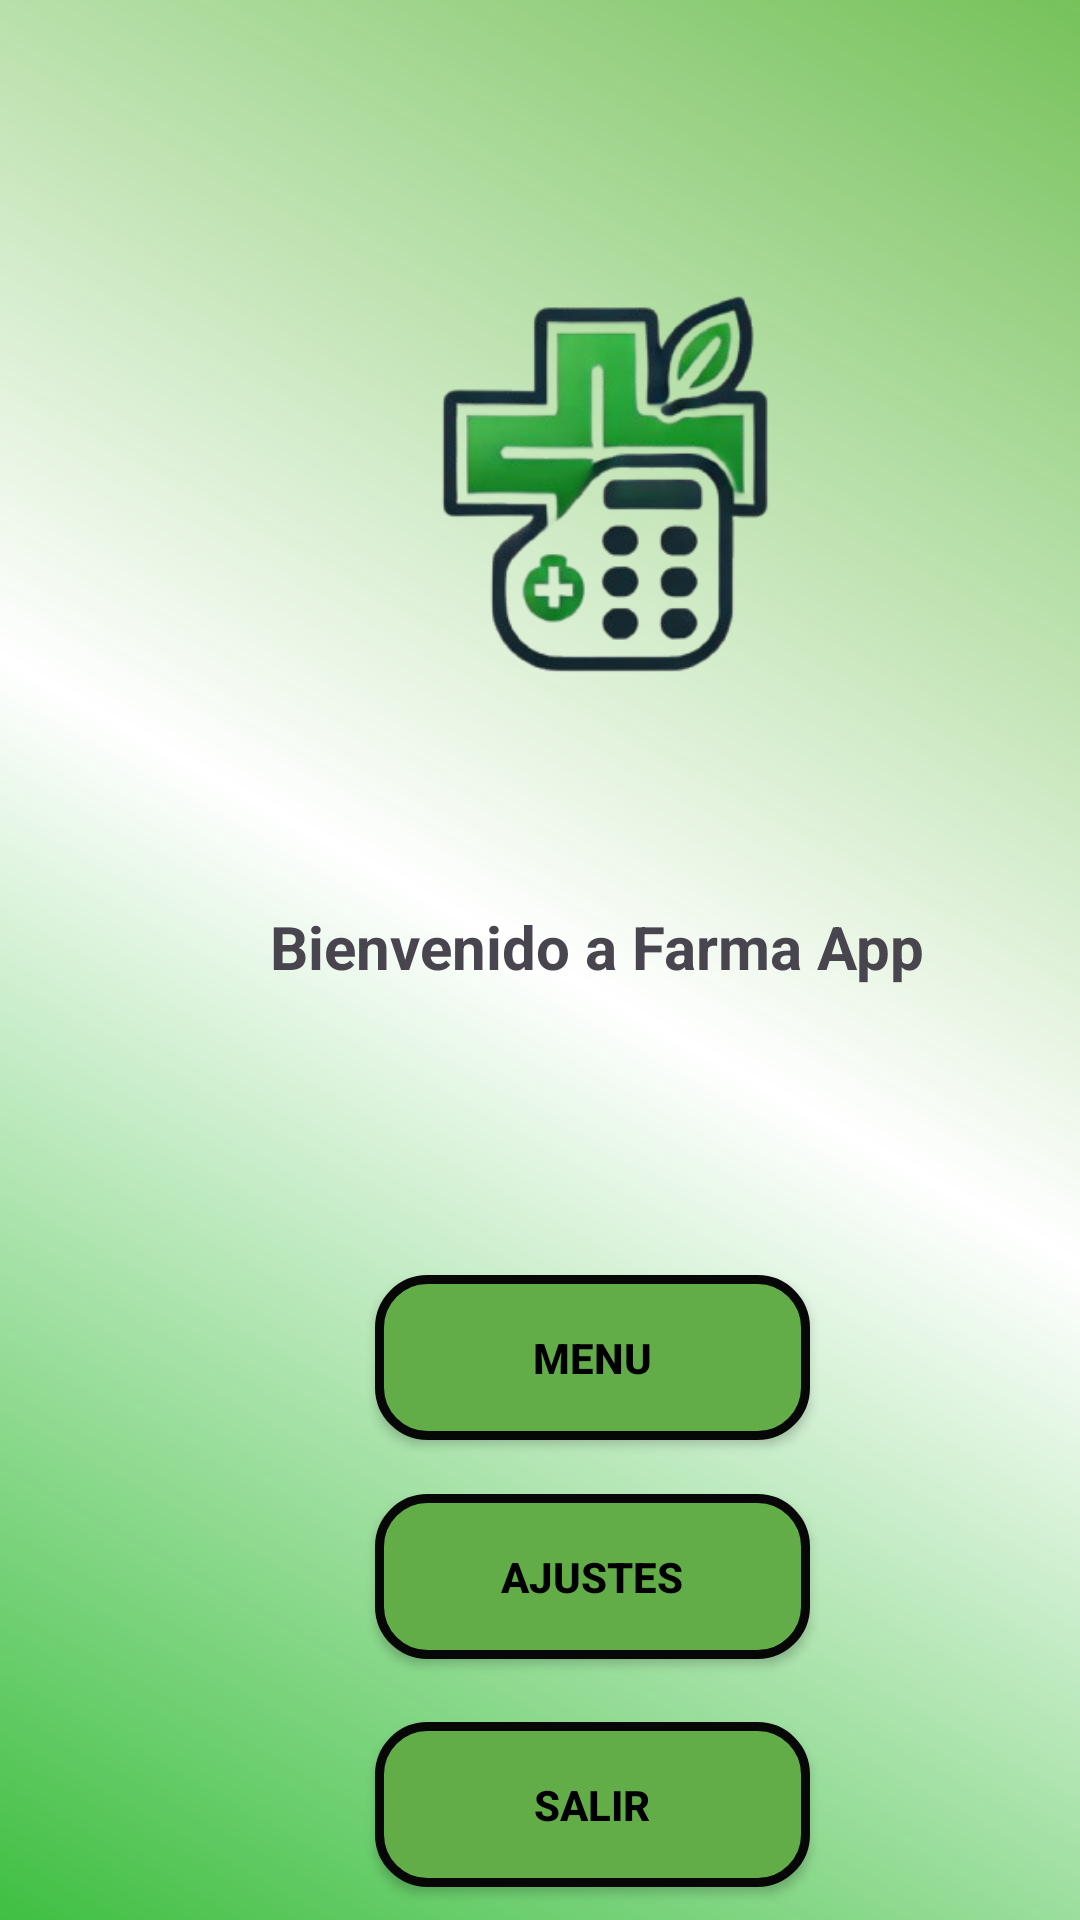

Here is an Android app screen rendered from its layout file. Give the layout XML and the strings, colors and styles it references.
<!-- AndroidManifest.xml: application theme Theme.FarmaAPPEv2 -->
<!-- res/layout/activity_fragment_pantalla_bienvenida.xml -->
<?xml version="1.0" encoding="utf-8"?>
<LinearLayout xmlns:android="http://schemas.android.com/apk/res/android"
    xmlns:app="http://schemas.android.com/apk/res-auto"
    xmlns:tools="http://schemas.android.com/tools"
    android:id="@+id/main"
    android:layout_width="match_parent"
    android:layout_height="match_parent"
    android:orientation="vertical"
    android:background="@drawable/gradient_background">

    <Button
        android:id="@+id/buttonMenu"
        android:layout_width="145dp"
        android:layout_height="55dp"
        android:layout_marginBottom="268dp"
        android:background="@drawable/button_border"
        android:text="Menu"
        android:textColor="#000000"
        android:textStyle="bold"
        android:translationX="125dp"
        android:translationY="425dp"
        app:backgroundTint="@null"
        app:layout_constraintBottom_toBottomOf="parent"
        app:layout_constraintEnd_toEndOf="parent"
        app:layout_constraintStart_toStartOf="parent" />

    <Button
        android:id="@+id/buttonAjustes"
        android:layout_width="145dp"
        android:layout_height="55dp"
        android:layout_marginBottom="196dp"
        android:background="@drawable/button_border"
        android:text="Ajustes"
        android:textColor="#000000"
        android:textStyle="bold"
        android:translationX="125dp"
        android:translationY="175dp"
        app:backgroundTint="@null"
        app:layout_constraintBottom_toBottomOf="parent"
        app:layout_constraintEnd_toEndOf="parent"
        app:layout_constraintStart_toStartOf="parent" />

    <Button
        android:id="@+id/buttonSalir"
        android:layout_width="145dp"
        android:layout_height="55dp"
        android:layout_marginBottom="124dp"
        android:background="@drawable/button_border"
        android:text="Salir"
        android:textColor="#000000"
        android:textStyle="bold"
        android:translationX="125dp"
        android:translationY="0dp"
        app:backgroundTint="@null"
        app:layout_constraintBottom_toBottomOf="parent"
        app:layout_constraintEnd_toEndOf="parent"
        app:layout_constraintStart_toStartOf="parent" />

    <ImageView
        android:id="@+id/imageView3"
        android:layout_width="386dp"
        android:layout_height="359dp"
        android:layout_marginEnd="8dp"
        android:translationX="10dp"
        android:translationY="-770dp"
        app:layout_constraintBottom_toBottomOf="parent"
        app:layout_constraintEnd_toEndOf="parent"
        app:layout_constraintTop_toTopOf="parent"
        app:layout_constraintVertical_bias="0.043"
        app:srcCompat="@drawable/farma_app_removebg_preview" />

    <TextView
        android:id="@+id/textView2"
        android:layout_width="257dp"
        android:layout_height="38dp"
        android:text="Bienvenido a Farma App"
        android:textSize="20sp"
        android:textStyle="bold"
        android:translationX="90dp"
        android:translationY="-810dp" />

</LinearLayout>
<!-- resources referenced by this layout -->
<resources>
  <!-- drawable button_border (drawable) -->
  <?xml version="1.0" encoding="utf-8"?>
  <shape xmlns:android="http://schemas.android.com/apk/res/android">
      <corners android:radius="16dp"/>
      <stroke android:width="3dp" android:color="#070707"/>
      <solid android:color="#63AD49"/>
  </shape>
  <!-- drawable farma_app_removebg_preview: png bitmap (drawable, 69483 bytes) -->
  <!-- drawable gradient_background (drawable) -->
  <?xml version="1.0" encoding="utf-8"?>
  <shape xmlns:android="http://schemas.android.com/apk/res/android">
      <gradient
          android:type="linear"
          android:angle="45"
          android:startColor="#DC21B624"
          android:centerColor="#ffffff"
          android:endColor="#D55BB73A"
          android:centerY="0.5"
          />
  </shape>
  <style name="Theme.FarmaAPPEv2" parent="Base.Theme.FarmaAPPEv2" />
  <style name="Base.Theme.FarmaAPPEv2" parent="Theme.Material3.DayNight.NoActionBar">
          
          
      </style>
</resources>
